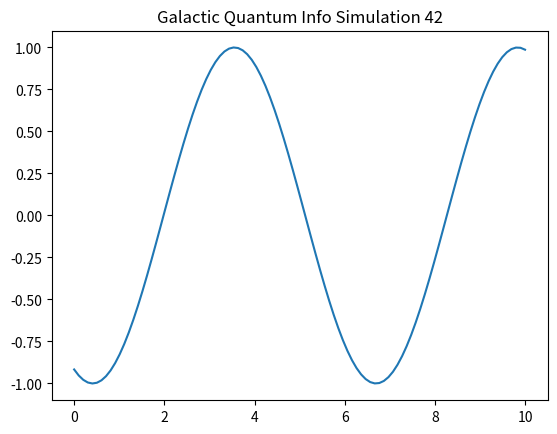

The script that saved this image:
%matplotlib inline
import numpy as np
import matplotlib.pyplot as plt

def run_sim_42():
    x = np.linspace(0, 10, 100)
    y = np.sin(x + 42)
    plt.plot(x, y)
    plt.title("Galactic Quantum Info Simulation 42")
    plt.savefig("sim_42.png")

if __name__ == "__main__":
    run_sim_42()
